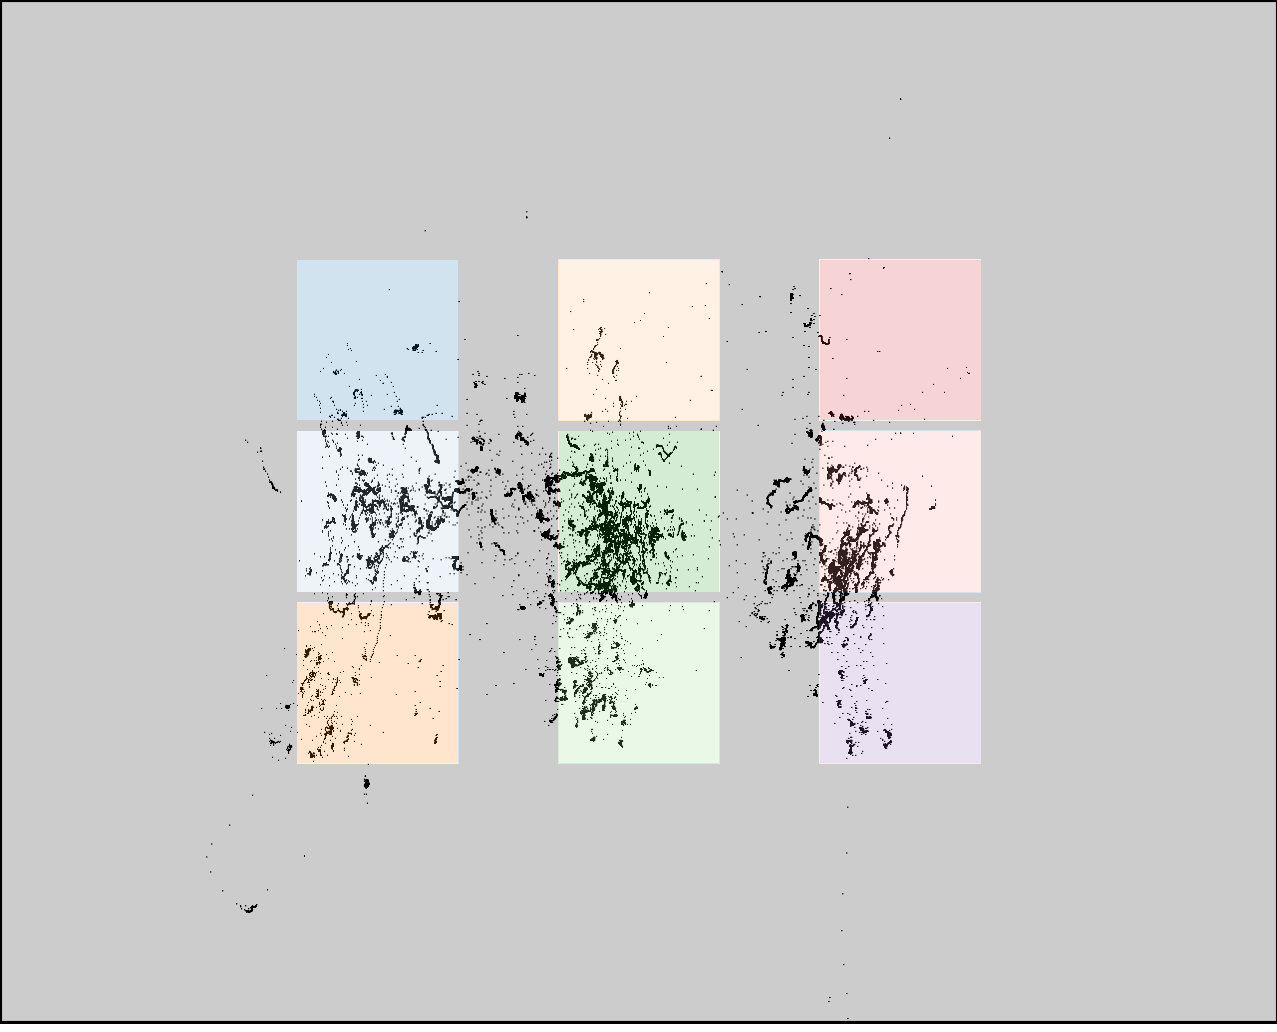

The file beside this chart, header and first rows:
click0, click1, click2, click3, click4, click5, click6, click7, click8
390, 402, 351, 584, 586, 591, 813, 821, 828
371, 541, 707, 375, 548, 716, 367, 538, 709
